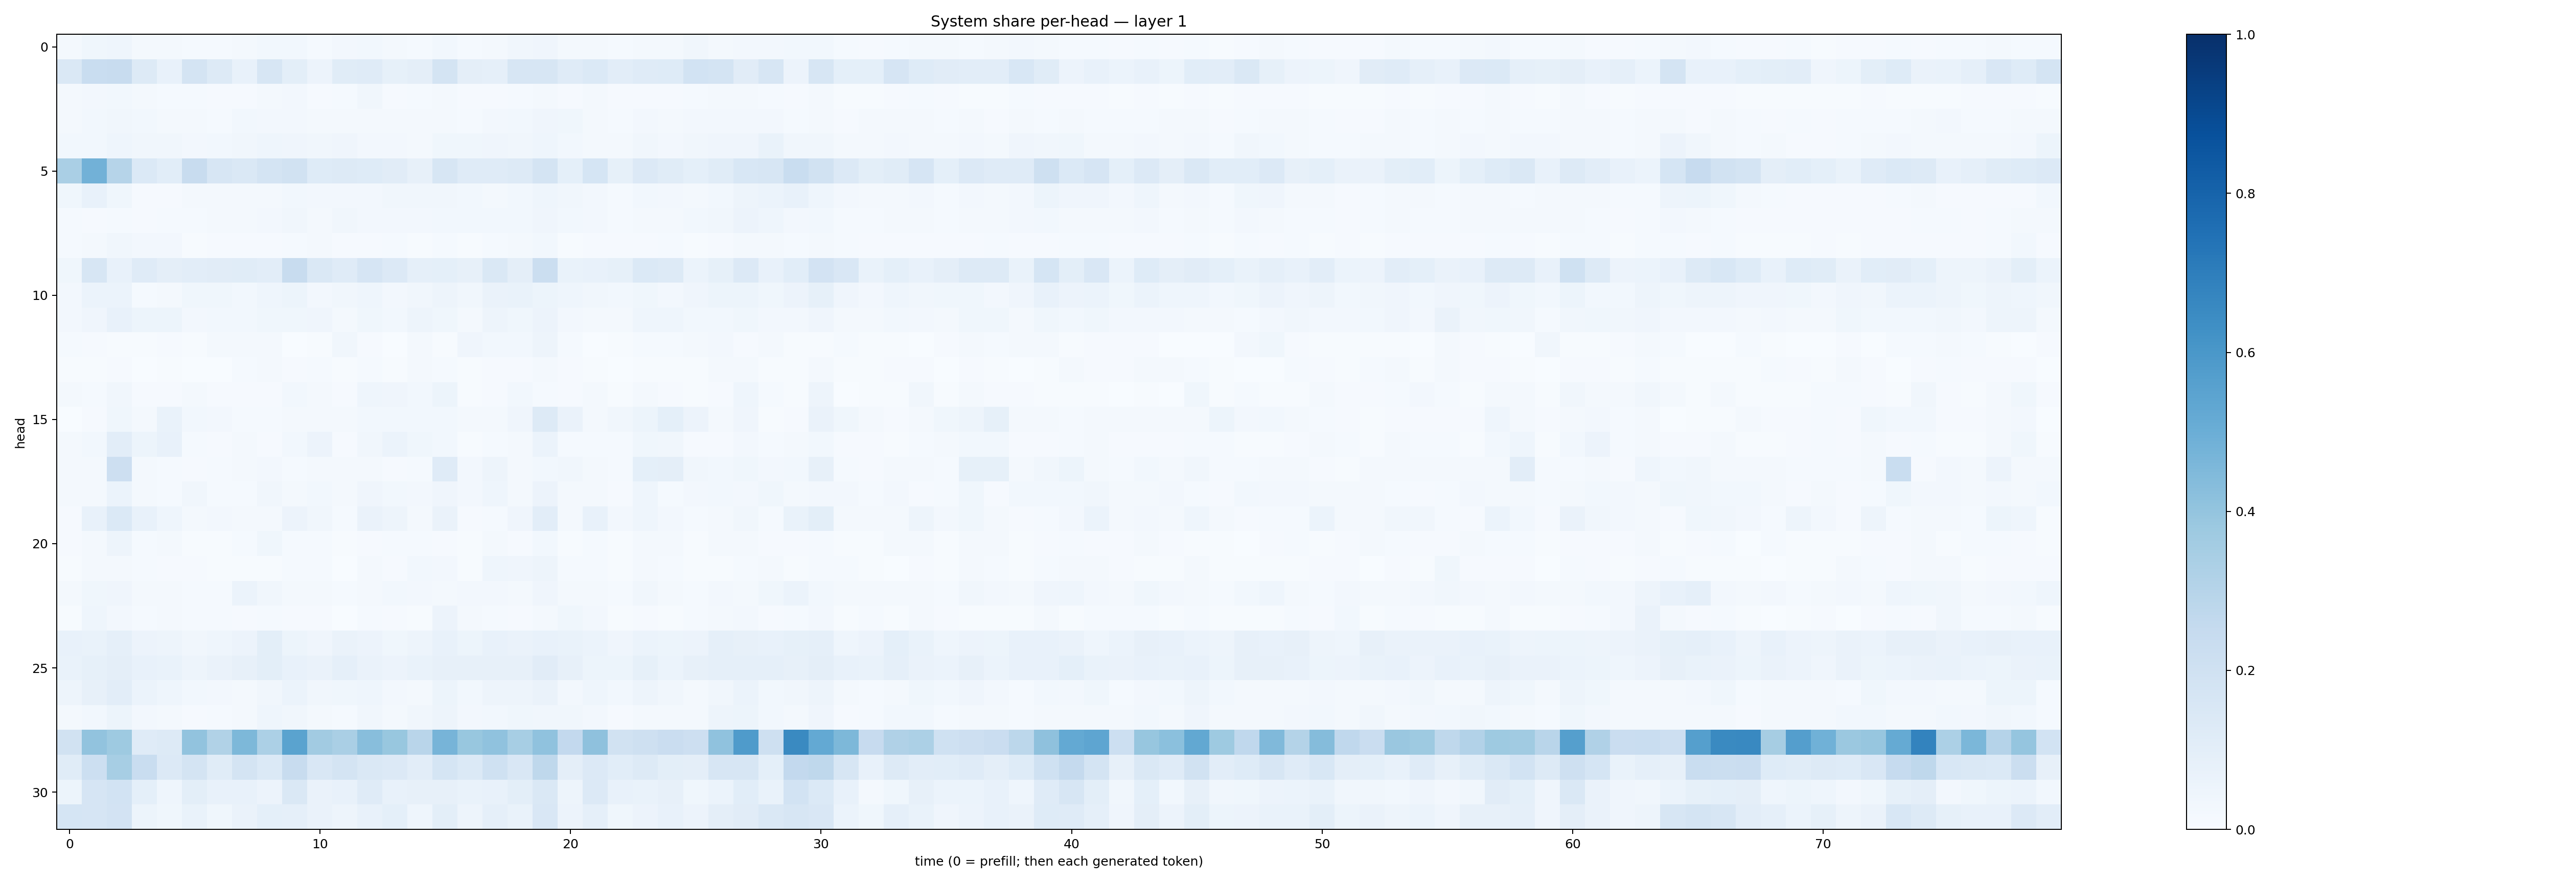

The file beside this chart, header and first rows:
0.019304292, 0.035807997, 0.045840655, 0.017075375, 0.017778449, 0.0150381345, 0.014614409, 0.018603979, 0.028442644, 0.030860638, 0.011898014, 0.024301251, 0.027481185, 0.016795276, 0.013938264, 0.030981023, 0.012781173, 0.02253372, 0.03419944, 0.04087556, 0.019555187, 0.020293564, 0.015582197, 0.01685812
0.1421, 0.2318, 0.2396, 0.1312, 0.07207, 0.1792, 0.1315, 0.07204, 0.1585, 0.1004, 0.05793, 0.1158, 0.1187, 0.08421, 0.0968, 0.177, 0.09394, 0.08855, 0.1597, 0.1597, 0.1173, 0.1387, 0.1027, 0.1202
0.01648, 0.02474, 0.02934, 0.01933, 0.01225, 0.01397, 0.01026, 0.01022, 0.01651, 0.02388, 0.01116, 0.01337, 0.03233, 0.01038, 0.01259, 0.02031, 0.00914, 0.01092, 0.01274, 0.01959, 0.0104, 0.01626, 0.009021, 0.007827
0.01915, 0.02815, 0.03397, 0.02953, 0.02174, 0.01611, 0.01435, 0.02986, 0.0248, 0.02526, 0.02269, 0.01999, 0.02122, 0.01846, 0.02087, 0.02226, 0.01561, 0.02679, 0.02944, 0.04119, 0.03691, 0.0193, 0.01269, 0.02506
0.02851, 0.02754, 0.04405, 0.03138, 0.03323, 0.02437, 0.03065, 0.03482, 0.04309, 0.03913, 0.03447, 0.03994, 0.02549, 0.02423, 0.02253, 0.03731, 0.03528, 0.04076, 0.03413, 0.04452, 0.02868, 0.02023, 0.01789, 0.03214
0.3363, 0.4817, 0.3006, 0.1378, 0.1064, 0.2418, 0.1615, 0.1465, 0.172, 0.1953, 0.122, 0.1308, 0.1223, 0.1112, 0.08169, 0.1616, 0.1195, 0.1205, 0.1286, 0.1764, 0.09096, 0.1709, 0.08207, 0.1333
0.03784, 0.07547, 0.03647, 0.009811, 0.009949, 0.02245, 0.02343, 0.02223, 0.02252, 0.02776, 0.02691, 0.02621, 0.02643, 0.03147, 0.03498, 0.03249, 0.02942, 0.02287, 0.02912, 0.0447, 0.03209, 0.02376, 0.01415, 0.02924
0.01521, 0.01125, 0.01525, 0.01111, 0.01287, 0.01349, 0.01753, 0.023, 0.02482, 0.03141, 0.02026, 0.03471, 0.02599, 0.02528, 0.02728, 0.02922, 0.02954, 0.03095, 0.02796, 0.03928, 0.03109, 0.02506, 0.01463, 0.02221
0.01397, 0.02018, 0.03192, 0.02396, 0.02614, 0.00602, 0.008051, 0.008739, 0.01097, 0.01324, 0.02002, 0.009077, 0.009193, 0.01301, 0.007783, 0.01484, 0.007567, 0.01177, 0.01683, 0.02828, 0.007677, 0.01016, 0.01077, 0.01137
0.03549, 0.1631, 0.07575, 0.1195, 0.09611, 0.1049, 0.1125, 0.114, 0.1027, 0.2403, 0.1472, 0.1205, 0.1655, 0.134, 0.08768, 0.09021, 0.08201, 0.1446, 0.09759, 0.2252, 0.0701, 0.07116, 0.08304, 0.1386
0.0263, 0.0603, 0.06243, 0.01554, 0.02214, 0.03659, 0.03785, 0.02811, 0.04522, 0.05246, 0.02559, 0.03444, 0.04512, 0.02433, 0.03318, 0.04894, 0.03219, 0.06345, 0.06777, 0.05154, 0.04456, 0.03358, 0.0281, 0.03649
0.02734, 0.04219, 0.07105, 0.05464, 0.05399, 0.02419, 0.02754, 0.02763, 0.03576, 0.03534, 0.03907, 0.02152, 0.03555, 0.02811, 0.04704, 0.03803, 0.02071, 0.04918, 0.03894, 0.05735, 0.02716, 0.02329, 0.02118, 0.04337
0.01371, 0.007888, 0.006575, 0.004351, 0.01086, 0.007429, 0.01744, 0.01993, 0.01847, 0.003199, 0.004234, 0.03143, 0.00921, 0.003784, 0.02123, 0.005122, 0.0409, 0.02752, 0.02858, 0.04969, 0.01488, 0.003246, 0.00449, 0.01501
0.004227, 0.007256, 0.01009, 0.003339, 0.005271, 0.002441, 0.003864, 0.01389, 0.01806, 0.009831, 0.01224, 0.004026, 0.01494, 0.00601, 0.02271, 0.01313, 0.00505, 0.009934, 0.01104, 0.02219, 0.01163, 0.005052, 0.00185, 0.007732
0.01765, 0.01513, 0.03509, 0.009657, 0.00892, 0.01924, 0.009517, 0.009108, 0.009527, 0.03064, 0.02044, 0.008659, 0.04626, 0.04079, 0.03067, 0.05248, 0.006576, 0.01039, 0.03115, 0.01543, 0.01021, 0.02229, 0.005608, 0.02087
0.001338, 0.01045, 0.03617, 0.01756, 0.0683, 0.02769, 0.02725, 0.01311, 0.01349, 0.02098, 0.02129, 0.01689, 0.02983, 0.02958, 0.03071, 0.03073, 0.01741, 0.0202, 0.0421, 0.1282, 0.06403, 0.0225, 0.03323, 0.05206
0.01766, 0.03085, 0.1052, 0.05357, 0.07306, 0.01235, 0.01146, 0.01589, 0.01092, 0.02859, 0.05823, 0.00899, 0.03434, 0.05991, 0.03563, 0.02831, 0.006991, 0.01179, 0.02152, 0.05897, 0.01416, 0.01519, 0.01536, 0.03806
0.02123, 0.01713, 0.2113, 0.01829, 0.01358, 0.0101, 0.01394, 0.02262, 0.02568, 0.01387, 0.01657, 0.0205, 0.01789, 0.008824, 0.01216, 0.1205, 0.02683, 0.04694, 0.02206, 0.02867, 0.0323, 0.02102, 0.01318, 0.09224
0.02294, 0.02036, 0.06136, 0.02198, 0.01305, 0.03185, 0.01301, 0.01466, 0.03476, 0.01929, 0.02874, 0.02008, 0.04239, 0.02863, 0.02439, 0.04147, 0.02421, 0.04449, 0.01893, 0.05838, 0.01687, 0.01605, 0.01163, 0.04631
0.01099, 0.07353, 0.1378, 0.07666, 0.04488, 0.01889, 0.02483, 0.01653, 0.02253, 0.05562, 0.03173, 0.01495, 0.06496, 0.04957, 0.0164, 0.06438, 0.008362, 0.01218, 0.04232, 0.1053, 0.01766, 0.07189, 0.02436, 0.04338
0.00857, 0.01686, 0.04888, 0.01503, 0.01644, 0.005736, 0.006916, 0.01439, 0.03556, 0.01313, 0.01394, 0.004783, 0.01122, 0.01463, 0.0145, 0.01083, 0.007427, 0.01913, 0.01023, 0.02788, 0.007299, 0.01548, 0.005535, 0.01725
0.005899, 0.01836, 0.02194, 0.0154, 0.008613, 0.009407, 0.006652, 0.007277, 0.007384, 0.01436, 0.01181, 0.003342, 0.02075, 0.01119, 0.02778, 0.02425, 0.006128, 0.04383, 0.04134, 0.04735, 0.01218, 0.01349, 0.005037, 0.01802
0.01749, 0.03682, 0.03966, 0.01709, 0.02336, 0.01304, 0.01421, 0.06012, 0.03514, 0.02204, 0.02278, 0.0144, 0.0173, 0.03045, 0.02574, 0.01937, 0.0239, 0.02594, 0.02016, 0.03933, 0.02172, 0.01852, 0.01322, 0.03484
0.00709, 0.04443, 0.0269, 0.01501, 0.01932, 0.01486, 0.01263, 0.008309, 0.0128, 0.01097, 0.01055, 0.00295, 0.01283, 0.01146, 0.005549, 0.05599, 0.02149, 0.012, 0.01111, 0.01857, 0.03537, 0.02608, 0.006926, 0.008114
0.07122, 0.06781, 0.0862, 0.05618, 0.04822, 0.03392, 0.04377, 0.05552, 0.09782, 0.05103, 0.04062, 0.06301, 0.05665, 0.03627, 0.04714, 0.07339, 0.05115, 0.07168, 0.06548, 0.07292, 0.06641, 0.06217, 0.04157, 0.05985
0.06992, 0.08359, 0.09565, 0.07719, 0.06803, 0.04923, 0.06302, 0.08189, 0.1004, 0.07269, 0.06624, 0.08796, 0.06374, 0.05634, 0.06992, 0.07875, 0.07959, 0.08049, 0.0784, 0.1124, 0.07908, 0.0526, 0.05408, 0.08527
0.04746, 0.07979, 0.1023, 0.06225, 0.04586, 0.03079, 0.0254, 0.01979, 0.03177, 0.05975, 0.03417, 0.03849, 0.04397, 0.02604, 0.01584, 0.05306, 0.02817, 0.04701, 0.0505, 0.06291, 0.02725, 0.04314, 0.02772, 0.04792
0.01622, 0.02795, 0.05381, 0.02362, 0.01846, 0.01071, 0.01496, 0.01931, 0.04399, 0.03453, 0.0228, 0.01548, 0.03255, 0.02068, 0.03293, 0.04836, 0.02544, 0.03058, 0.03888, 0.03358, 0.03223, 0.0261, 0.009867, 0.02025
0.1932, 0.4029, 0.3716, 0.1186, 0.1316, 0.4026, 0.3159, 0.4548, 0.3296, 0.5497, 0.3627, 0.3377, 0.4288, 0.3898, 0.2896, 0.4706, 0.3869, 0.4098, 0.345, 0.4065, 0.2609, 0.412, 0.194, 0.2045
0.1146, 0.2164, 0.3468, 0.2327, 0.136, 0.1796, 0.1141, 0.1772, 0.1402, 0.2392, 0.1491, 0.1726, 0.1453, 0.1359, 0.103, 0.1702, 0.1399, 0.2, 0.1512, 0.2709, 0.09451, 0.1335, 0.1087, 0.1294
0.0512, 0.1655, 0.1837, 0.09109, 0.04446, 0.09975, 0.07691, 0.07124, 0.05738, 0.142, 0.06595, 0.07254, 0.1179, 0.07811, 0.07971, 0.08059, 0.06798, 0.07176, 0.1002, 0.1411, 0.04911, 0.1365, 0.07156, 0.0676
0.1706, 0.1662, 0.1808, 0.05154, 0.03903, 0.06847, 0.03572, 0.0657, 0.09136, 0.08625, 0.0648, 0.05033, 0.07513, 0.09254, 0.04603, 0.09889, 0.04788, 0.0893, 0.06937, 0.1491, 0.05833, 0.08693, 0.0362, 0.05801
